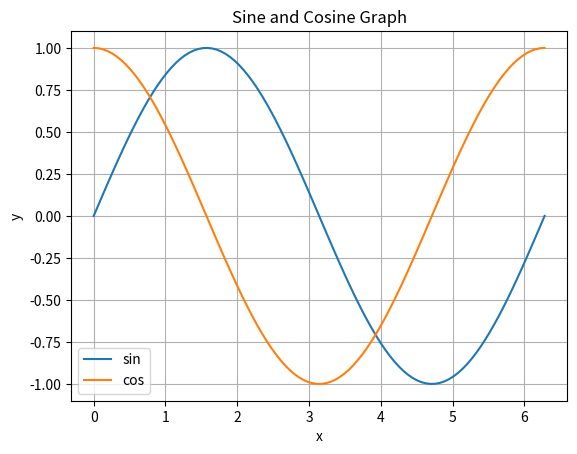

The matplotlib source for this figure:

# 변수 선언
a = 10
b = 3.5
name = "전자항법"

# 출력
print("a =", a)
print("b =", b)
print("과목 이름:", name)



# 숫자 연산
x = 7
y = 2
print("덧셈:", x + y)
print("나눗셈:", x / y)

# 문자열
text = "Hello GPS"
print(text.upper())
print(text.lower())

# 리스트
fruits = ["사과", "바나나", "체리"]
print("첫 번째 과일:", fruits[0])
fruits.append("포도")
print("리스트 전체:", fruits)

# 딕셔너리
student = {"name": "홍길동", "age": 21, "major": "전자공학"}
print("학생 이름:", student["name"])
print("학생 전공:", student["major"])



# 조건문
score = 85
if score >= 90:
    print("A 학점")
elif score >= 80:
    print("B 학점")
else:
    print("C 학점")

# for 반복문
for i in range(5):
    print("for 반복:", i)

# while 반복문
n = 0
while n < 3:
    print("while 반복:", n)
    n += 1



def add_numbers(a, b):
    return a + b

result = add_numbers(5, 7)
print("5 + 7 =", result)



import matplotlib.pyplot as plt
import numpy as np

# x 값 생성 (0 ~ 2π 구간에서 100개의 점)
x = np.linspace(0, 2*np.pi, 100)

# sin, cos
y1 = np.sin(x)
y2 = np.cos(x)

plt.plot(x, y1, label="sin")
plt.plot(x, y2, label="cos")
plt.legend()
plt.title("Sine and Cosine Graph")
plt.xlabel("x")
plt.ylabel("y")
plt.grid(True)
plt.show()
